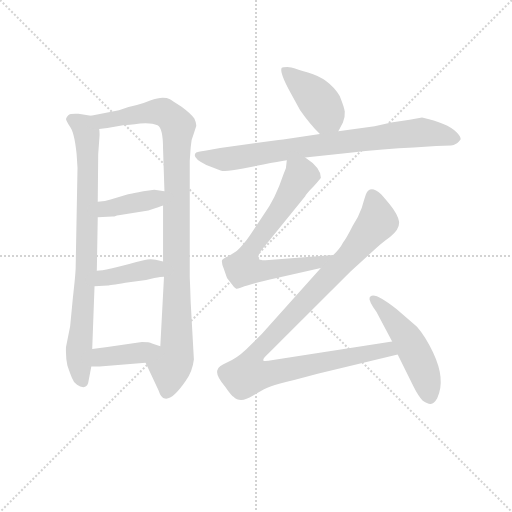
t = 0.00 s
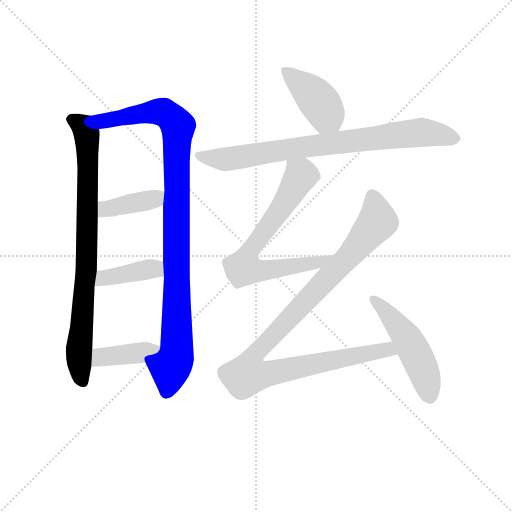
t = 1.67 s
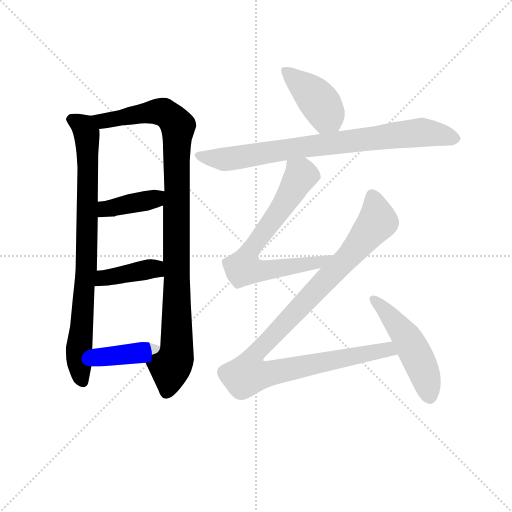
t = 3.35 s
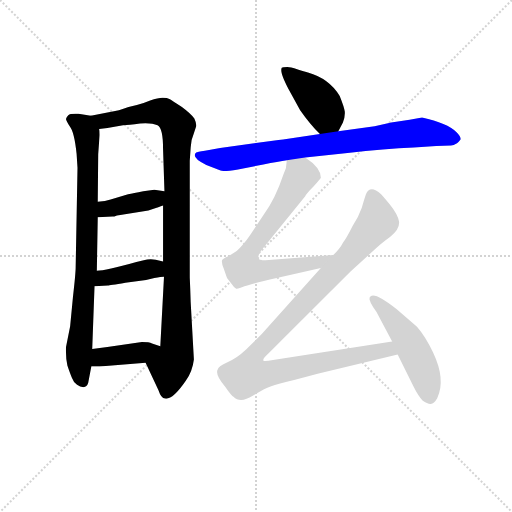
t = 5.02 s
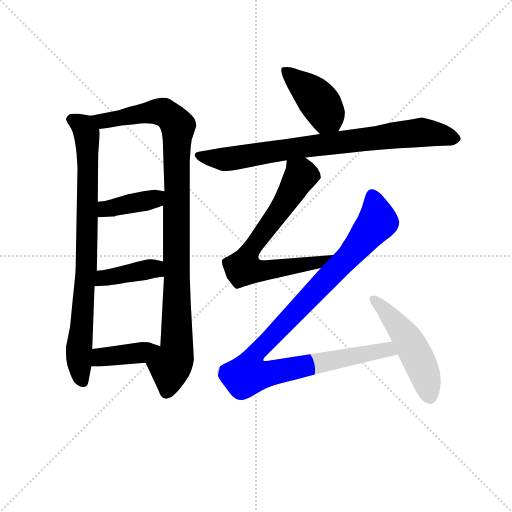
t = 6.69 s
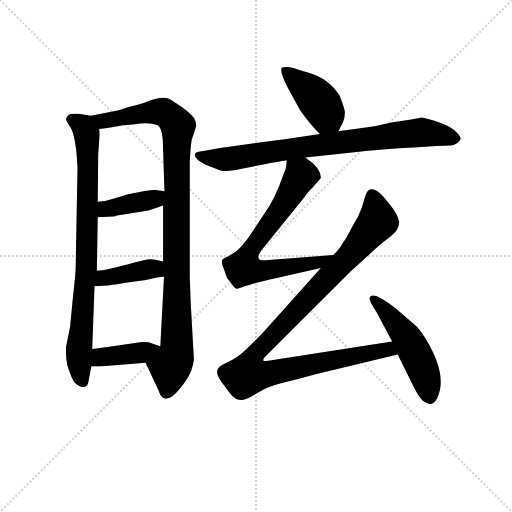
t = 8.37 s

The animated SVG that drew these frames (rendered in a browser with its animation timeline set to each time). Animation: 10 CSS @keyframes rules; one cycle of 8.37 s.

<svg version="1.1" viewBox="0 0 1024 1024" xmlns="http://www.w3.org/2000/svg">
  <g stroke="lightgray" stroke-dasharray="1,1" stroke-width="1" transform="scale(4, 4)">
    <line x1="0" y1="0" x2="256" y2="256"></line>
    <line x1="256" y1="0" x2="0" y2="256"></line>
    <line x1="128" y1="0" x2="128" y2="256"></line>
    <line x1="0" y1="128" x2="256" y2="128"></line>
  </g>
<g transform="scale(0.92, -0.92) translate(60, -900)">
   <style type="text/css">
    @keyframes keyframes0 {
      from {
       stroke: blue;
       stroke-dashoffset: 848;
       stroke-width: 128;
       }
       73% {
       animation-timing-function: step-end;
       stroke: blue;
       stroke-dashoffset: 0;
       stroke-width: 128;
       }
       to {
       stroke: black;
       stroke-width: 1024;
       }
       }
       #make-me-a-hanzi-animation-0 {
         animation: keyframes0 0.940104s both;
         animation-delay: 0.000000s;
         animation-timing-function: linear;
       }
    @keyframes keyframes1 {
      from {
       stroke: blue;
       stroke-dashoffset: 1034;
       stroke-width: 128;
       }
       77% {
       animation-timing-function: step-end;
       stroke: blue;
       stroke-dashoffset: 0;
       stroke-width: 128;
       }
       to {
       stroke: black;
       stroke-width: 1024;
       }
       }
       #make-me-a-hanzi-animation-1 {
         animation: keyframes1 1.091471s both;
         animation-delay: 0.940104s;
         animation-timing-function: linear;
       }
    @keyframes keyframes2 {
      from {
       stroke: blue;
       stroke-dashoffset: 398;
       stroke-width: 128;
       }
       56% {
       animation-timing-function: step-end;
       stroke: blue;
       stroke-dashoffset: 0;
       stroke-width: 128;
       }
       to {
       stroke: black;
       stroke-width: 1024;
       }
       }
       #make-me-a-hanzi-animation-2 {
         animation: keyframes2 0.573893s both;
         animation-delay: 2.031576s;
         animation-timing-function: linear;
       }
    @keyframes keyframes3 {
      from {
       stroke: blue;
       stroke-dashoffset: 406;
       stroke-width: 128;
       }
       57% {
       animation-timing-function: step-end;
       stroke: blue;
       stroke-dashoffset: 0;
       stroke-width: 128;
       }
       to {
       stroke: black;
       stroke-width: 1024;
       }
       }
       #make-me-a-hanzi-animation-3 {
         animation: keyframes3 0.580404s both;
         animation-delay: 2.605469s;
         animation-timing-function: linear;
       }
    @keyframes keyframes4 {
      from {
       stroke: blue;
       stroke-dashoffset: 402;
       stroke-width: 128;
       }
       57% {
       animation-timing-function: step-end;
       stroke: blue;
       stroke-dashoffset: 0;
       stroke-width: 128;
       }
       to {
       stroke: black;
       stroke-width: 1024;
       }
       }
       #make-me-a-hanzi-animation-4 {
         animation: keyframes4 0.577148s both;
         animation-delay: 3.185872s;
         animation-timing-function: linear;
       }
    @keyframes keyframes5 {
      from {
       stroke: blue;
       stroke-dashoffset: 422;
       stroke-width: 128;
       }
       58% {
       animation-timing-function: step-end;
       stroke: blue;
       stroke-dashoffset: 0;
       stroke-width: 128;
       }
       to {
       stroke: black;
       stroke-width: 1024;
       }
       }
       #make-me-a-hanzi-animation-5 {
         animation: keyframes5 0.593424s both;
         animation-delay: 3.763021s;
         animation-timing-function: linear;
       }
    @keyframes keyframes6 {
      from {
       stroke: blue;
       stroke-dashoffset: 823;
       stroke-width: 128;
       }
       73% {
       animation-timing-function: step-end;
       stroke: blue;
       stroke-dashoffset: 0;
       stroke-width: 128;
       }
       to {
       stroke: black;
       stroke-width: 1024;
       }
       }
       #make-me-a-hanzi-animation-6 {
         animation: keyframes6 0.919759s both;
         animation-delay: 4.356445s;
         animation-timing-function: linear;
       }
    @keyframes keyframes7 {
      from {
       stroke: blue;
       stroke-dashoffset: 723;
       stroke-width: 128;
       }
       70% {
       animation-timing-function: step-end;
       stroke: blue;
       stroke-dashoffset: 0;
       stroke-width: 128;
       }
       to {
       stroke: black;
       stroke-width: 1024;
       }
       }
       #make-me-a-hanzi-animation-7 {
         animation: keyframes7 0.838379s both;
         animation-delay: 5.276204s;
         animation-timing-function: linear;
       }
    @keyframes keyframes8 {
      from {
       stroke: blue;
       stroke-dashoffset: 1076;
       stroke-width: 128;
       }
       78% {
       animation-timing-function: step-end;
       stroke: blue;
       stroke-dashoffset: 0;
       stroke-width: 128;
       }
       to {
       stroke: black;
       stroke-width: 1024;
       }
       }
       #make-me-a-hanzi-animation-8 {
         animation: keyframes8 1.125651s both;
         animation-delay: 6.114583s;
         animation-timing-function: linear;
       }
    @keyframes keyframes9 {
      from {
       stroke: blue;
       stroke-dashoffset: 511;
       stroke-width: 128;
       }
       62% {
       animation-timing-function: step-end;
       stroke: blue;
       stroke-dashoffset: 0;
       stroke-width: 128;
       }
       to {
       stroke: black;
       stroke-width: 1024;
       }
       }
       #make-me-a-hanzi-animation-9 {
         animation: keyframes9 0.665853s both;
         animation-delay: 7.240234s;
         animation-timing-function: linear;
       }
</style>
<path d="M 108.5 535.5 L 104.5 319.5 Q 104.5 305.5 98.5 253.5 L 92.5 190.5 L 83.5 145.5 Q 82.5 123.5 86.5 105.5 Q 92.5 87.5 96.5 78.5 Q 99.5 69.5 107.5 63.5 Q 115.5 57.5 123.5 58.5 Q 131.5 60.5 132.5 71.5 L 138.5 103.5 L 140.5 141.5 L 145.5 277.5 L 150.5 311.5 L 152.5 427.5 L 152.5 461.5 L 153.5 564.5 L 156.5 606.5 Q 156.5 616.5 155.5 619.5 C 154.5 645.5 154.5 645.5 137.5 648.5 L 110.5 652.5 Q 92.5 653.5 88.5 649.5 Q 83.5 644.5 83.5 641.5 Q 83.5 638.5 91.5 625.5 Q 101.5 613.5 106.5 565.5 L 108.5 535.5 Z" fill="lightgray"></path> 
<path d="M 256.5 111.5 L 284.5 51.5 Q 290.5 33.5 298.5 33.5 Q 314.5 29.5 343.5 71.5 Q 358.5 92.5 361.5 118.5 L 354.5 243.5 L 353.5 273.5 L 352.5 296.5 L 352.5 550.5 L 354.5 579.5 Q 354.5 594.5 361.5 610.5 L 366.5 625.5 Q 367.5 631.5 362.5 642.5 Q 355.5 652.5 335.5 667.5 Q 314.5 681.5 309.5 684.5 Q 303.5 687.5 293.5 687.5 Q 283.5 687.5 266.5 681.5 Q 249.5 674.5 237.5 671.5 L 219.5 667.5 Q 213.5 665.5 211.5 664.5 L 198.5 660.5 L 137.5 648.5 C 108.5 642.5 125.5 615.5 155.5 619.5 L 173.5 621.5 L 207.5 627.5 Q 219.5 628.5 244.5 631.5 Q 269.5 633.5 282.5 627.5 Q 294.5 621.5 294.5 575.5 L 297.5 484.5 L 294.5 453.5 L 294.5 331.5 L 296.5 298.5 L 288.5 147.5 C 286.5 117.5 243.5 138.5 256.5 111.5 Z" fill="lightgray"></path> 
<path d="M 152.5 427.5 L 184.5 429.5 L 188.5 429.5 Q 193.5 431.5 201.5 432.5 L 262.5 442.5 L 280.5 448.5 Q 283.5 449.5 294.5 453.5 C 322.5 463.5 327.5 480.5 297.5 484.5 L 275.5 487.5 L 251.5 484.5 Q 229.5 480.5 218.5 477.5 L 180.5 466.5 Q 169.5 462.5 152.5 461.5 C 122.5 459.5 122.5 425.5 152.5 427.5 Z" fill="lightgray"></path> 
<path d="M 145.5 277.5 L 174.5 279.5 Q 177.5 279.5 212.5 285.5 L 257.5 291.5 L 275.5 295.5 Q 290.5 298.5 296.5 298.5 C 326.5 300.5 323.5 324.5 294.5 331.5 L 278.5 335.5 Q 264.5 337.5 252.5 334.5 L 236.5 330.5 Q 169.5 311.5 150.5 311.5 C 120.5 309.5 115.5 275.5 145.5 277.5 Z" fill="lightgray"></path> 
<path d="M 138.5 103.5 L 156.5 103.5 L 256.5 111.5 C 286.5 113.5 316.5 138.5 288.5 147.5 L 270.5 153.5 Q 264.5 156.5 248.5 156.5 L 173.5 145.5 L 140.5 141.5 C 110.5 137.5 108.5 103.5 138.5 103.5 Z" fill="lightgray"></path> 
<path d="M 675.5 614.5 L 685.5 633.5 Q 690.5 647.5 689.5 657.5 Q 688.5 666.5 678.5 691.5 Q 655.5 729.5 609.5 742.5 Q 583.5 749.5 579.5 751.5 Q 574.5 753.5 564.5 754.5 Q 554.5 754.5 552.5 752.5 Q 546.5 743.5 572.5 696.5 L 592.5 660.5 Q 613.5 630.5 635.5 608.5 C 656.5 587.5 661.5 587.5 675.5 614.5 Z" fill="lightgray"></path> 
<path d="M 419.5 529.5 Q 428.5 525.5 468.5 533.5 L 512.5 542.5 Q 545.5 548.5 563.5 551.5 L 603.5 557.5 L 695.5 567.5 Q 776.5 576.5 839.5 579.5 L 888.5 582.5 L 920.5 583.5 Q 925.5 583.5 933.5 588.5 Q 940.5 595.5 941.5 597.5 Q 941.5 603.5 932.5 612.5 Q 912.5 632.5 857.5 644.5 L 830.5 639.5 L 790.5 633.5 L 754.5 625.5 L 675.5 614.5 L 635.5 608.5 L 555.5 596.5 Q 550.5 596.5 545.5 595.5 L 418.5 578.5 L 385.5 572.5 Q 368.5 570.5 366.5 568.5 Q 354.5 557.5 388.5 541.5 L 419.5 529.5 Z" fill="lightgray"></path> 
<path d="M 563.5 551.5 L 561.5 534.5 L 556.5 521.5 Q 538.5 467.5 513.5 433.5 L 483.5 388.5 Q 468.5 366.5 454.5 354.5 L 437.5 343.5 Q 423.5 337.5 422.5 333.5 Q 421.5 328.5 426.5 315.5 L 433.5 295.5 L 444.5 281.5 Q 449.5 273.5 453.5 272.5 Q 457.5 271.5 471.5 277.5 Q 485.5 282.5 541.5 295.5 L 637.5 317.5 C 666.5 324.5 694.5 347.5 664.5 345.5 L 517.5 334.5 Q 503.5 332.5 502.5 338.5 Q 498.5 342.5 510.5 358.5 L 603.5 473.5 Q 606.5 479.5 621.5 494.5 Q 635.5 509.5 637.5 513.5 Q 637.5 535.5 603.5 557.5 C 579.5 575.5 567.5 581.5 563.5 551.5 Z" fill="lightgray"></path> 
<path d="M 637.5 317.5 L 509.5 174.5 L 475.5 140.5 Q 454.5 120.5 434.5 112.5 Q 414.5 103.5 413.5 97.5 Q 406.5 86.5 429.5 59.5 Q 443.5 39.5 447.5 37.5 Q 462.5 22.5 489.5 39.5 Q 516.5 56.5 529.5 60.5 Q 542.5 65.5 581.5 74.5 L 630.5 87.5 L 804.5 129.5 C 833.5 136.5 822.5 162.5 792.5 157.5 L 533.5 117.5 Q 513.5 113.5 512.5 116.5 Q 510.5 119.5 524.5 132.5 L 701.5 309.5 L 754.5 357.5 Q 766.5 369.5 788.5 385.5 Q 809.5 401.5 807.5 418.5 Q 804.5 434.5 787.5 455.5 Q 770.5 475.5 768.5 477.5 Q 744.5 499.5 735.5 477.5 Q 732.5 468.5 726.5 448.5 Q 719.5 428.5 706.5 408.5 Q 692.5 380.5 685.5 372.5 Q 679.5 360.5 664.5 345.5 L 637.5 317.5 Z" fill="lightgray"></path> 
<path d="M 804.5 129.5 L 839.5 58.5 Q 849.5 38.5 858.5 29.5 Q 869.5 21.5 876.5 22.0 Q 883.5 22.5 890.5 34.5 Q 909.5 74.5 881.5 133.5 Q 865.5 167.5 846.5 189.5 L 802.5 227.5 Q 751.5 268.5 743.5 253.5 Q 740.5 247.5 758.5 221.5 L 792.5 157.5 L 804.5 129.5 Z" fill="lightgray"></path> 
      <clipPath id="make-me-a-hanzi-clip-0">
      <path d="M 108.5 535.5 L 104.5 319.5 Q 104.5 305.5 98.5 253.5 L 92.5 190.5 L 83.5 145.5 Q 82.5 123.5 86.5 105.5 Q 92.5 87.5 96.5 78.5 Q 99.5 69.5 107.5 63.5 Q 115.5 57.5 123.5 58.5 Q 131.5 60.5 132.5 71.5 L 138.5 103.5 L 140.5 141.5 L 145.5 277.5 L 150.5 311.5 L 152.5 427.5 L 152.5 461.5 L 153.5 564.5 L 156.5 606.5 Q 156.5 616.5 155.5 619.5 C 154.5 645.5 154.5 645.5 137.5 648.5 L 110.5 652.5 Q 92.5 653.5 88.5 649.5 Q 83.5 644.5 83.5 641.5 Q 83.5 638.5 91.5 625.5 Q 101.5 613.5 106.5 565.5 L 108.5 535.5 Z" fill="lightgray"></path>
      </clipPath>
      <path clip-path="url(#make-me-a-hanzi-clip-0)" d="M 92.5 641.5 L 121.5 624.5 L 128.5 610.5 L 130.5 573.5 L 128.5 319.5 L 111.5 136.5 L 114.5 83.5 L 120.5 70.5 " fill="none" id="make-me-a-hanzi-animation-0" stroke-dasharray="720 1440" stroke-linecap="round"></path>

      <clipPath id="make-me-a-hanzi-clip-1">
      <path d="M 256.5 111.5 L 284.5 51.5 Q 290.5 33.5 298.5 33.5 Q 314.5 29.5 343.5 71.5 Q 358.5 92.5 361.5 118.5 L 354.5 243.5 L 353.5 273.5 L 352.5 296.5 L 352.5 550.5 L 354.5 579.5 Q 354.5 594.5 361.5 610.5 L 366.5 625.5 Q 367.5 631.5 362.5 642.5 Q 355.5 652.5 335.5 667.5 Q 314.5 681.5 309.5 684.5 Q 303.5 687.5 293.5 687.5 Q 283.5 687.5 266.5 681.5 Q 249.5 674.5 237.5 671.5 L 219.5 667.5 Q 213.5 665.5 211.5 664.5 L 198.5 660.5 L 137.5 648.5 C 108.5 642.5 125.5 615.5 155.5 619.5 L 173.5 621.5 L 207.5 627.5 Q 219.5 628.5 244.5 631.5 Q 269.5 633.5 282.5 627.5 Q 294.5 621.5 294.5 575.5 L 297.5 484.5 L 294.5 453.5 L 294.5 331.5 L 296.5 298.5 L 288.5 147.5 C 286.5 117.5 243.5 138.5 256.5 111.5 Z" fill="lightgray"></path>
      </clipPath>
      <path clip-path="url(#make-me-a-hanzi-clip-1)" d="M 145.5 646.5 L 167.5 637.5 L 291.5 656.5 L 308.5 647.5 L 326.5 625.5 L 324.5 139.5 L 309.5 99.5 L 301.5 47.5 " fill="none" id="make-me-a-hanzi-animation-1" stroke-dasharray="906 1812" stroke-linecap="round"></path>

      <clipPath id="make-me-a-hanzi-clip-2">
      <path d="M 152.5 427.5 L 184.5 429.5 L 188.5 429.5 Q 193.5 431.5 201.5 432.5 L 262.5 442.5 L 280.5 448.5 Q 283.5 449.5 294.5 453.5 C 322.5 463.5 327.5 480.5 297.5 484.5 L 275.5 487.5 L 251.5 484.5 Q 229.5 480.5 218.5 477.5 L 180.5 466.5 Q 169.5 462.5 152.5 461.5 C 122.5 459.5 122.5 425.5 152.5 427.5 Z" fill="lightgray"></path>
      </clipPath>
      <path clip-path="url(#make-me-a-hanzi-clip-2)" d="M 157.5 433.5 L 178.5 447.5 L 276.5 467.5 L 290.5 477.5 " fill="none" id="make-me-a-hanzi-animation-2" stroke-dasharray="270 540" stroke-linecap="round"></path>

      <clipPath id="make-me-a-hanzi-clip-3">
      <path d="M 145.5 277.5 L 174.5 279.5 Q 177.5 279.5 212.5 285.5 L 257.5 291.5 L 275.5 295.5 Q 290.5 298.5 296.5 298.5 C 326.5 300.5 323.5 324.5 294.5 331.5 L 278.5 335.5 Q 264.5 337.5 252.5 334.5 L 236.5 330.5 Q 169.5 311.5 150.5 311.5 C 120.5 309.5 115.5 275.5 145.5 277.5 Z" fill="lightgray"></path>
      </clipPath>
      <path clip-path="url(#make-me-a-hanzi-clip-3)" d="M 152.5 282.5 L 166.5 295.5 L 261.5 314.5 L 275.5 315.5 L 291.5 303.5 " fill="none" id="make-me-a-hanzi-animation-3" stroke-dasharray="278 556" stroke-linecap="round"></path>

      <clipPath id="make-me-a-hanzi-clip-4">
      <path d="M 138.5 103.5 L 156.5 103.5 L 256.5 111.5 C 286.5 113.5 316.5 138.5 288.5 147.5 L 270.5 153.5 Q 264.5 156.5 248.5 156.5 L 173.5 145.5 L 140.5 141.5 C 110.5 137.5 108.5 103.5 138.5 103.5 Z" fill="lightgray"></path>
      </clipPath>
      <path clip-path="url(#make-me-a-hanzi-clip-4)" d="M 143.5 109.5 L 162.5 123.5 L 244.5 133.5 L 282.5 144.5 " fill="none" id="make-me-a-hanzi-animation-4" stroke-dasharray="274 548" stroke-linecap="round"></path>

      <clipPath id="make-me-a-hanzi-clip-5">
      <path d="M 675.5 614.5 L 685.5 633.5 Q 690.5 647.5 689.5 657.5 Q 688.5 666.5 678.5 691.5 Q 655.5 729.5 609.5 742.5 Q 583.5 749.5 579.5 751.5 Q 574.5 753.5 564.5 754.5 Q 554.5 754.5 552.5 752.5 Q 546.5 743.5 572.5 696.5 L 592.5 660.5 Q 613.5 630.5 635.5 608.5 C 656.5 587.5 661.5 587.5 675.5 614.5 Z" fill="lightgray"></path>
      </clipPath>
      <path clip-path="url(#make-me-a-hanzi-clip-5)" d="M 559.5 748.5 L 627.5 686.5 L 667.5 624.5 " fill="none" id="make-me-a-hanzi-animation-5" stroke-dasharray="294 588" stroke-linecap="round"></path>

      <clipPath id="make-me-a-hanzi-clip-6">
      <path d="M 419.5 529.5 Q 428.5 525.5 468.5 533.5 L 512.5 542.5 Q 545.5 548.5 563.5 551.5 L 603.5 557.5 L 695.5 567.5 Q 776.5 576.5 839.5 579.5 L 888.5 582.5 L 920.5 583.5 Q 925.5 583.5 933.5 588.5 Q 940.5 595.5 941.5 597.5 Q 941.5 603.5 932.5 612.5 Q 912.5 632.5 857.5 644.5 L 830.5 639.5 L 790.5 633.5 L 754.5 625.5 L 675.5 614.5 L 635.5 608.5 L 555.5 596.5 Q 550.5 596.5 545.5 595.5 L 418.5 578.5 L 385.5 572.5 Q 368.5 570.5 366.5 568.5 Q 354.5 557.5 388.5 541.5 L 419.5 529.5 Z" fill="lightgray"></path>
      </clipPath>
      <path clip-path="url(#make-me-a-hanzi-clip-6)" d="M 371.5 562.5 L 385.5 556.5 L 440.5 554.5 L 855.5 612.5 L 931.5 598.5 " fill="none" id="make-me-a-hanzi-animation-6" stroke-dasharray="695 1390" stroke-linecap="round"></path>

      <clipPath id="make-me-a-hanzi-clip-7">
      <path d="M 563.5 551.5 L 561.5 534.5 L 556.5 521.5 Q 538.5 467.5 513.5 433.5 L 483.5 388.5 Q 468.5 366.5 454.5 354.5 L 437.5 343.5 Q 423.5 337.5 422.5 333.5 Q 421.5 328.5 426.5 315.5 L 433.5 295.5 L 444.5 281.5 Q 449.5 273.5 453.5 272.5 Q 457.5 271.5 471.5 277.5 Q 485.5 282.5 541.5 295.5 L 637.5 317.5 C 666.5 324.5 694.5 347.5 664.5 345.5 L 517.5 334.5 Q 503.5 332.5 502.5 338.5 Q 498.5 342.5 510.5 358.5 L 603.5 473.5 Q 606.5 479.5 621.5 494.5 Q 635.5 509.5 637.5 513.5 Q 637.5 535.5 603.5 557.5 C 579.5 575.5 567.5 581.5 563.5 551.5 Z" fill="lightgray"></path>
      </clipPath>
      <path clip-path="url(#make-me-a-hanzi-clip-7)" d="M 571.5 546.5 L 594.5 519.5 L 560.5 461.5 L 484.5 356.5 L 469.5 317.5 L 526.5 313.5 L 633.5 330.5 L 657.5 343.5 " fill="none" id="make-me-a-hanzi-animation-7" stroke-dasharray="595 1190" stroke-linecap="round"></path>

      <clipPath id="make-me-a-hanzi-clip-8">
      <path d="M 637.5 317.5 L 509.5 174.5 L 475.5 140.5 Q 454.5 120.5 434.5 112.5 Q 414.5 103.5 413.5 97.5 Q 406.5 86.5 429.5 59.5 Q 443.5 39.5 447.5 37.5 Q 462.5 22.5 489.5 39.5 Q 516.5 56.5 529.5 60.5 Q 542.5 65.5 581.5 74.5 L 630.5 87.5 L 804.5 129.5 C 833.5 136.5 822.5 162.5 792.5 157.5 L 533.5 117.5 Q 513.5 113.5 512.5 116.5 Q 510.5 119.5 524.5 132.5 L 701.5 309.5 L 754.5 357.5 Q 766.5 369.5 788.5 385.5 Q 809.5 401.5 807.5 418.5 Q 804.5 434.5 787.5 455.5 Q 770.5 475.5 768.5 477.5 Q 744.5 499.5 735.5 477.5 Q 732.5 468.5 726.5 448.5 Q 719.5 428.5 706.5 408.5 Q 692.5 380.5 685.5 372.5 Q 679.5 360.5 664.5 345.5 L 637.5 317.5 Z" fill="lightgray"></path>
      </clipPath>
      <path clip-path="url(#make-me-a-hanzi-clip-8)" d="M 748.5 475.5 L 760.5 418.5 L 688.5 332.5 L 502.5 139.5 L 486.5 117.5 L 479.5 85.5 L 512.5 85.5 L 771.5 139.5 L 795.5 134.5 " fill="none" id="make-me-a-hanzi-animation-8" stroke-dasharray="948 1896" stroke-linecap="round"></path>

      <clipPath id="make-me-a-hanzi-clip-9">
      <path d="M 804.5 129.5 L 839.5 58.5 Q 849.5 38.5 858.5 29.5 Q 869.5 21.5 876.5 22.0 Q 883.5 22.5 890.5 34.5 Q 909.5 74.5 881.5 133.5 Q 865.5 167.5 846.5 189.5 L 802.5 227.5 Q 751.5 268.5 743.5 253.5 Q 740.5 247.5 758.5 221.5 L 792.5 157.5 L 804.5 129.5 Z" fill="lightgray"></path>
      </clipPath>
      <path clip-path="url(#make-me-a-hanzi-clip-9)" d="M 749.5 250.5 L 782.5 220.5 L 830.5 155.5 L 863.5 86.5 L 874.5 34.5 " fill="none" id="make-me-a-hanzi-animation-9" stroke-dasharray="383 766" stroke-linecap="round"></path>

</g>
</svg>
